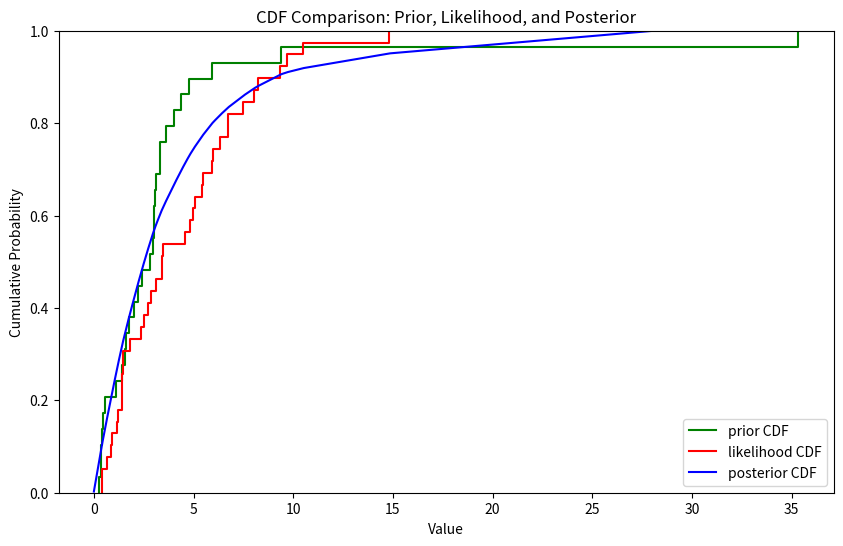
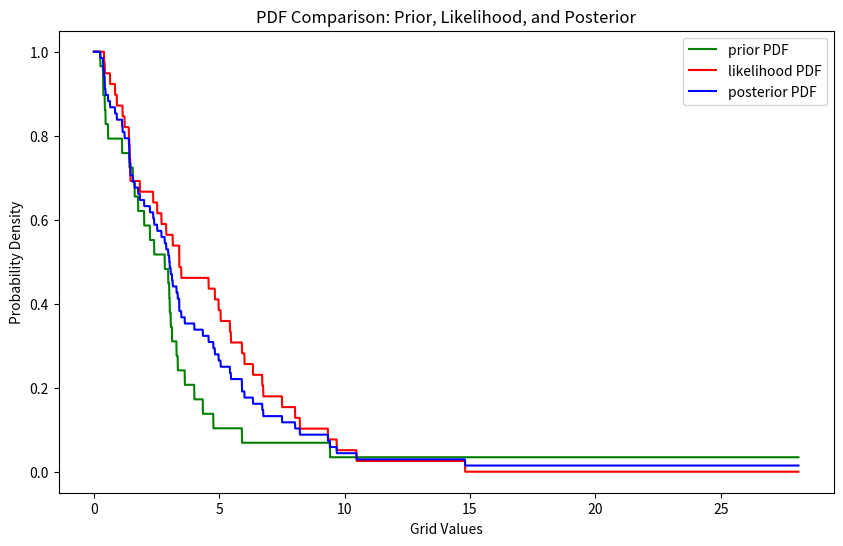

Write Python code to recreate these figures, in order.
import numpy as np
import pandas as pd
import matplotlib.pyplot as plt
import seaborn as sns

# Step 1: Construct the inference table using the beta-binomial conjugate model
def inference_table_beta_binomial(grid, prior, likelihood, n_prior, n_likelihood):
    inference_table = []

    for grid_point in grid:
        # Step 2: Get prior and likelihood successes for the grid point
        prior_successes = (prior >= grid_point).sum()  # successes in prior (exceeding grid point)
        likelihood_successes = (likelihood >= grid_point).sum()  # successes in likelihood
        
        # Step 3: Compute prior and likelihood failures
        prior_failures = n_prior - prior_successes
        likelihood_failures = n_likelihood - likelihood_successes
        
        # Step 4: Update the beta posterior parameters
        alpha_posterior = prior_successes + likelihood_successes  # Posterior alpha (successes)
        beta_posterior = prior_failures + likelihood_failures  # Posterior beta (failures)
        
        # Step 5: Compute the posterior mean (expected value of the beta distribution)
        posterior_mean = alpha_posterior / (alpha_posterior + beta_posterior)
        
        # Store results in the inference table
        inference_table.append({
            'grid': grid_point,
            'prior': prior_successes,
            'likelihood': likelihood_successes,
            'posterior': posterior_mean
        })
    
    return pd.DataFrame(inference_table)

# Step 2: Generate the inference table
def generate_inference_table_and_normalize(prior, likelihood):
    # Define the grid based on the new test data
    grid_max = max(np.percentile(likelihood, 99), np.percentile(prior, 99))
    grid_limit = round(grid_max, 2) + 0.03
    grid = np.arange(0, grid_limit, 0.01)
    
    # Number of prior and likelihood samples
    n_prior = len(prior)
    n_likelihood = len(likelihood)
    
    # Generate the inference table using the beta-binomial conjugate model
    inference_table = inference_table_beta_binomial(grid, prior, likelihood, n_prior, n_likelihood)
    
    return inference_table, grid

# Step 3: Function to sample from the posterior based on the normalized posterior column
def sample_posterior_mle(inference_table, n_samples=100):
    # Use the posterior mean as weights to sample from the grid
    grid_values = inference_table['grid'].values
    posterior_probs = inference_table['posterior'].values
    posterior_probs = posterior_probs / posterior_probs.sum()  # Normalize the posterior probabilities
    sampled_values = np.random.choice(grid_values, size=n_samples, p=posterior_probs)
    return sampled_values

# Step 4: Generate PDFs and CDFs
def generate_cdf_from_inference_table(inference_table, column_name):
    return np.cumsum(inference_table[column_name]) / np.sum(inference_table[column_name])

# Step 5: Test prior and likelihood data
test_prior_new = np.array([0.25, 0.36, 0.37, 0.43, 0.47, 0.56, 1.13, 1.41, 1.55, 1.63, 1.76, 2.0, 2.23, 2.4, 2.82, 2.96, 3.0, 3.02, 3.06, 3.11, 3.3, 3.34, 3.62, 4.0, 4.35, 4.76, 5.9, 9.41, 35.34])
test_likelihood_new = np.array([0.4, 0.43, 0.64, 0.84, 0.91, 1.15, 1.22, 1.4, 1.41, 1.42, 1.45, 1.45, 1.83, 2.36, 2.52, 2.69, 2.88, 3.14, 3.4, 3.4, 3.48, 4.57, 4.82, 4.97, 5.06, 5.42, 5.46, 5.9, 6.0, 6.34, 6.71, 6.75, 7.5, 8.02, 8.21, 9.33, 9.68, 10.47, 14.8])

# Generate the inference table
inference_table_new, grid_new = generate_inference_table_and_normalize(test_prior_new, test_likelihood_new)

# Generate posterior samples
posterior_samples_new = sample_posterior_mle(inference_table_new, n_samples=1000)

# Plot CDFs
plt.figure(figsize=(10, 6))
sns.ecdfplot(test_prior_new, label='prior CDF', color='green')
sns.ecdfplot(test_likelihood_new, label='likelihood CDF', color='red')
posterior_cdf = generate_cdf_from_inference_table(inference_table_new, 'posterior')
plt.plot(inference_table_new['grid'], posterior_cdf, label='posterior CDF', color='blue')
plt.title('CDF Comparison: Prior, Likelihood, and Posterior')
plt.xlabel('Value')
plt.ylabel('Cumulative Probability')
plt.legend()
plt.show()

# Plot PDFs
plt.figure(figsize=(10, 6))
plt.plot(inference_table_new['grid'], inference_table_new['prior'] / len(test_prior_new), label='prior PDF', color='green')
plt.plot(inference_table_new['grid'], inference_table_new['likelihood'] / len(test_likelihood_new), label='likelihood PDF', color='red')
plt.plot(inference_table_new['grid'], inference_table_new['posterior'], label='posterior PDF', color='blue')
plt.title('PDF Comparison: Prior, Likelihood, and Posterior')
plt.xlabel('Grid Values')
plt.ylabel('Probability Density')
plt.legend()
plt.show()

# Show the first 10 rows of the inference table
inference_table_new.head(10)

